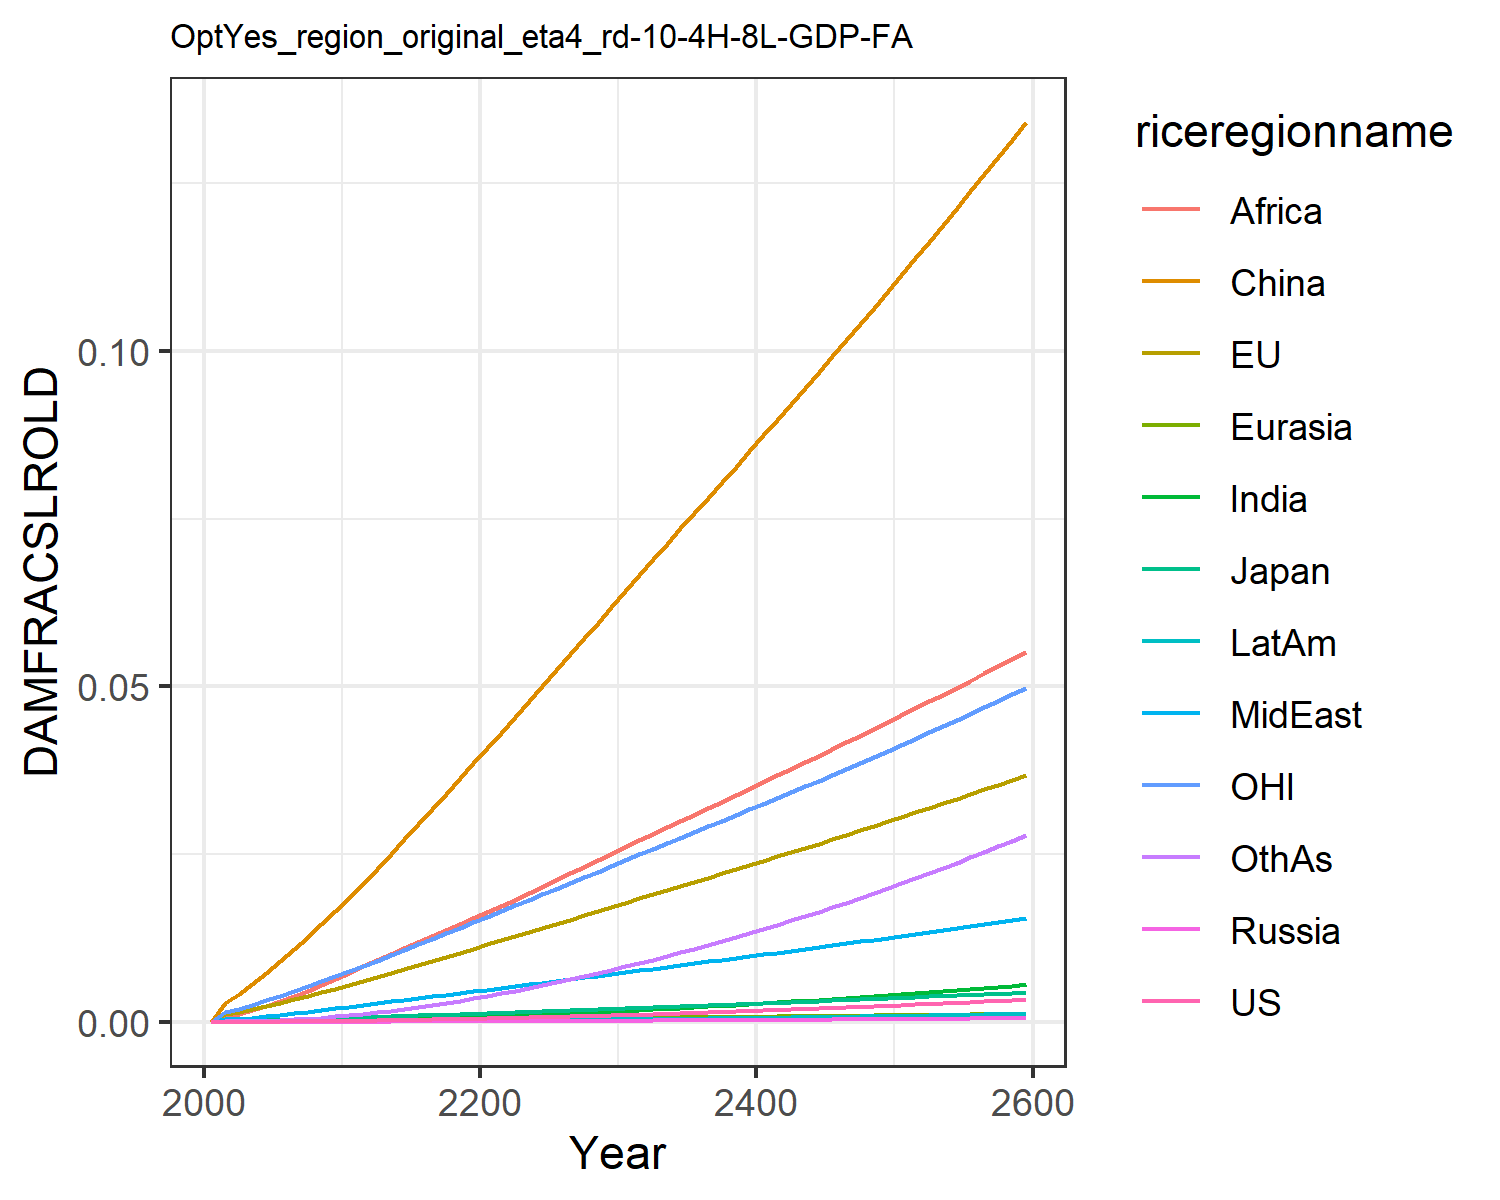

The table this chart was drawn from, first rows:
0.0, 0.0, 0.0, 0.0, 0.0, 0.0, 0.0, 0.0, 0.0, 0.0, 0.0, 0.0
7.568837115610997e-6, 0.0011, 0.0001307, 1.2562195666911276e-6, 2.7019116353731195e-5, 0.002852, 7.549228965252303e-6, 0.0003362, 0.0008541, 2.0997906191848384e-6, 0.0015, 3.669270656486269e-5
1.1375371723439099e-5, 0.001383, 0.0001609, 1.9006729286024464e-6, 3.461756363404133e-5, 0.004144, 1.247800588987628e-5, 0.0004531, 0.001189, 3.311117221290615e-6, 0.001912, 5.817517065989276e-5
1.8881954233559148e-5, 0.00183, 0.0002094, 3.1142008183838147e-6, 4.7063875723616845e-5, 0.005644, 2.191748229289863e-5, 0.0006282, 0.001714, 5.670592654097734e-6, 0.002537, 0.0001029
2.8771471274982858e-5, 0.002304, 0.0002595, 4.702524583752444e-6, 6.077119880399219e-5, 0.007276, 3.5074565034754326e-5, 0.0008251, 0.002335, 8.88660754546968e-6, 0.003202, 0.0001662
4.1196548722629526e-5, 0.002807, 0.0003093, 6.672264265021255e-6, 7.552241079859828e-5, 0.009004, 5.2277090160692254e-5, 0.00104, 0.003044, 1.2984444323513788e-5, 0.003898, 0.0002498
5.607325858599476e-5, 0.003323, 0.0003628, 9.021217223279785e-6, 9.101718538805122e-5, 0.01079, 7.340113615287241e-5, 0.001264, 0.003801, 1.7934047481479877e-5, 0.004606, 0.0003533
7.333990652667816e-5, 0.003849, 0.0004194, 1.173602271471743e-5, 0.0001071, 0.01265, 9.848760463309387e-5, 0.001497, 0.004594, 2.375222950433822e-5, 0.005321, 0.000477
9.30633936497303e-5, 0.004384, 0.0004768, 1.4793258967525657e-5, 0.0001238, 0.01456, 0.0001278, 0.001741, 0.005445, 3.0457484430699927e-5, 0.006046, 0.0006228
0.0001152, 0.004926, 0.0005348, 1.8175247843835496e-5, 0.0001408, 0.01651, 0.0001613, 0.001997, 0.006349, 3.8041006680100053e-5, 0.006778, 0.0007908
0.0001398, 0.005472, 0.000593, 2.1865505189112316e-5, 0.0001582, 0.01848, 0.000199, 0.002263, 0.007302, 4.6493567353163165e-5, 0.007514, 0.0009814
0.0001667, 0.006043, 0.0006552, 2.6034973810934084e-5, 0.0001765, 0.02056, 0.0002409, 0.002525, 0.008245, 5.5821235666915256e-5, 0.008284, 0.001192
0.0001956, 0.006639, 0.0007215, 3.073658724131427e-5, 0.0001958, 0.02278, 0.0002867, 0.002776, 0.009155, 6.596184160092608e-5, 0.009092, 0.001422
0.0002271, 0.007255, 0.0007908, 3.587560376250416e-5, 0.0002157, 0.02499, 0.0003364, 0.003034, 0.01007, 7.700158150230069e-5, 0.009925, 0.001668
0.0002604, 0.007867, 0.0008599, 4.133115580334095e-5, 0.0002357, 0.02722, 0.0003895, 0.003289, 0.01098, 8.870268660571295e-5, 0.01075, 0.001932
0.0002954, 0.008476, 0.0009288, 4.7100166416428455e-5, 0.0002557, 0.02947, 0.0004458, 0.003543, 0.0119, 0.000101, 0.01157, 0.002213
0.0003321, 0.009084, 0.0009979, 5.317771552500967e-5, 0.0002758, 0.03173, 0.0005051, 0.003795, 0.01281, 0.000114, 0.0124, 0.002509
0.0003705, 0.009692, 0.001067, 5.955842133767854e-5, 0.0002959, 0.034, 0.0005673, 0.004045, 0.01372, 0.0001276, 0.01322, 0.002821
0.0004106, 0.0103, 0.001137, 6.623715528512026e-5, 0.0003161, 0.03627, 0.0006323, 0.004293, 0.01462, 0.0001417, 0.01404, 0.003147
0.0004523, 0.01091, 0.001207, 7.320938947459753e-5, 0.0003362, 0.03854, 0.0006999, 0.00454, 0.01551, 0.0001563, 0.01486, 0.003486
0.0004957, 0.01152, 0.001277, 8.047133497918009e-5, 0.0003564, 0.04081, 0.00077, 0.004785, 0.0164, 0.0001715, 0.01568, 0.003838
0.0005406, 0.01213, 0.001348, 8.79955191759829e-5, 0.0003767, 0.04311, 0.0008436, 0.005035, 0.01729, 0.0001875, 0.01651, 0.004207
0.000587, 0.01274, 0.001419, 9.576773921092462e-5, 0.0003972, 0.04542, 0.0009213, 0.005293, 0.01822, 0.0002042, 0.01733, 0.004597
0.0006348, 0.01336, 0.001491, 0.0001038, 0.0004178, 0.04775, 0.001002, 0.005553, 0.01917, 0.0002216, 0.01816, 0.005003
0.0006843, 0.01398, 0.001564, 0.0001121, 0.0004385, 0.05009, 0.001086, 0.005815, 0.02014, 0.0002397, 0.019, 0.005423
0.0007353, 0.0146, 0.001636, 0.0001207, 0.0004592, 0.05243, 0.001173, 0.006077, 0.02112, 0.0002583, 0.01983, 0.005857
0.0007878, 0.01522, 0.00171, 0.0001295, 0.00048, 0.05478, 0.001262, 0.006341, 0.0221, 0.0002775, 0.02067, 0.006306
0.0008421, 0.01585, 0.001784, 0.0001386, 0.0005009, 0.05714, 0.001354, 0.006606, 0.02308, 0.0002974, 0.02152, 0.006768
0.0008981, 0.01649, 0.001859, 0.000148, 0.0005218, 0.05951, 0.001449, 0.006871, 0.02407, 0.0003178, 0.02237, 0.007243
0.0009555, 0.01712, 0.001935, 0.0001576, 0.0005427, 0.06188, 0.001547, 0.007137, 0.02506, 0.0003388, 0.02323, 0.007732
0.001014, 0.01776, 0.002011, 0.0001675, 0.0005637, 0.06426, 0.001647, 0.007405, 0.02605, 0.0003604, 0.02408, 0.008235
0.001074, 0.01839, 0.002087, 0.0001776, 0.0005846, 0.06661, 0.001749, 0.00767, 0.02703, 0.0003824, 0.02493, 0.008746
0.001135, 0.01901, 0.002161, 0.0001878, 0.0006051, 0.06892, 0.001853, 0.007932, 0.02799, 0.0004046, 0.02577, 0.009266
0.001198, 0.01963, 0.002236, 0.0001982, 0.0006256, 0.07122, 0.001959, 0.008194, 0.02896, 0.0004274, 0.0266, 0.009796
0.001261, 0.02025, 0.002311, 0.0002089, 0.0006461, 0.07352, 0.002067, 0.008457, 0.02992, 0.0004506, 0.02743, 0.01034
0.001326, 0.02087, 0.002386, 0.0002198, 0.0006666, 0.07582, 0.002177, 0.00872, 0.03089, 0.0004744, 0.02827, 0.01089
0.001393, 0.02149, 0.002462, 0.0002309, 0.0006871, 0.07813, 0.00229, 0.008983, 0.03185, 0.0004986, 0.02911, 0.01146
0.001461, 0.02211, 0.002539, 0.0002423, 0.0007077, 0.08044, 0.002405, 0.009248, 0.03282, 0.0005234, 0.02995, 0.01203
0.00153, 0.02274, 0.002616, 0.0002539, 0.0007284, 0.08275, 0.002523, 0.009513, 0.03378, 0.0005486, 0.03079, 0.01262
0.001601, 0.02337, 0.002693, 0.0002658, 0.0007491, 0.08508, 0.002643, 0.00978, 0.03475, 0.0005744, 0.03164, 0.01322
0.001673, 0.024, 0.002771, 0.0002779, 0.0007699, 0.08741, 0.002765, 0.01005, 0.03573, 0.0006008, 0.03249, 0.01383
0.001747, 0.02463, 0.00285, 0.0002903, 0.0007908, 0.08975, 0.00289, 0.01032, 0.0367, 0.0006276, 0.03335, 0.01446
0.001823, 0.02527, 0.002929, 0.0003029, 0.0008118, 0.0921, 0.003017, 0.01059, 0.03768, 0.000655, 0.03421, 0.0151
0.001899, 0.02592, 0.003009, 0.0003157, 0.0008328, 0.09446, 0.003146, 0.01086, 0.03867, 0.0006829, 0.03508, 0.01574
0.001978, 0.02656, 0.00309, 0.0003288, 0.000854, 0.09683, 0.003278, 0.01113, 0.03965, 0.0007114, 0.03595, 0.0164
0.002058, 0.02721, 0.003171, 0.0003421, 0.0008753, 0.09921, 0.003413, 0.01141, 0.04065, 0.0007404, 0.03683, 0.01708
0.002139, 0.02787, 0.003253, 0.0003557, 0.0008967, 0.1016, 0.00355, 0.01168, 0.04164, 0.0007699, 0.03771, 0.01776
0.002222, 0.02852, 0.003336, 0.0003696, 0.0009182, 0.104, 0.003689, 0.01196, 0.04264, 0.0008, 0.0386, 0.01846
0.002306, 0.02919, 0.003419, 0.0003837, 0.0009398, 0.1064, 0.003831, 0.01224, 0.04365, 0.0008307, 0.03949, 0.01917
0.002392, 0.02985, 0.003504, 0.0003981, 0.0009616, 0.1089, 0.003976, 0.01252, 0.04466, 0.0008618, 0.04039, 0.01989
0.00248, 0.03052, 0.003589, 0.0004127, 0.0009835, 0.1113, 0.004123, 0.01281, 0.04568, 0.0008936, 0.0413, 0.02063
0.002569, 0.0312, 0.003674, 0.0004276, 0.001006, 0.1138, 0.004273, 0.01309, 0.0467, 0.0009259, 0.04221, 0.02137
0.00266, 0.03188, 0.003761, 0.0004428, 0.001028, 0.1163, 0.004425, 0.01338, 0.04773, 0.0009588, 0.04313, 0.02214
0.002752, 0.03257, 0.003848, 0.0004582, 0.00105, 0.1188, 0.00458, 0.01367, 0.04877, 0.0009923, 0.04406, 0.02291
0.002846, 0.03326, 0.003936, 0.0004739, 0.001073, 0.1213, 0.004737, 0.01396, 0.04981, 0.001026, 0.04499, 0.0237
0.002942, 0.03395, 0.004025, 0.0004898, 0.001095, 0.1238, 0.004897, 0.01425, 0.05086, 0.001061, 0.04593, 0.0245
0.003039, 0.03465, 0.004115, 0.0005061, 0.001118, 0.1263, 0.00506, 0.01455, 0.05192, 0.001096, 0.04687, 0.02531
0.003138, 0.03536, 0.004206, 0.0005226, 0.001141, 0.1289, 0.005226, 0.01484, 0.05298, 0.001132, 0.04783, 0.02614
0.003239, 0.03607, 0.004297, 0.0005393, 0.001164, 0.1315, 0.005394, 0.01514, 0.05406, 0.001168, 0.04879, 0.02698
0.003341, 0.03679, 0.00439, 0.0005564, 0.001187, 0.1341, 0.005565, 0.01545, 0.05514, 0.001205, 0.04976, 0.02783
